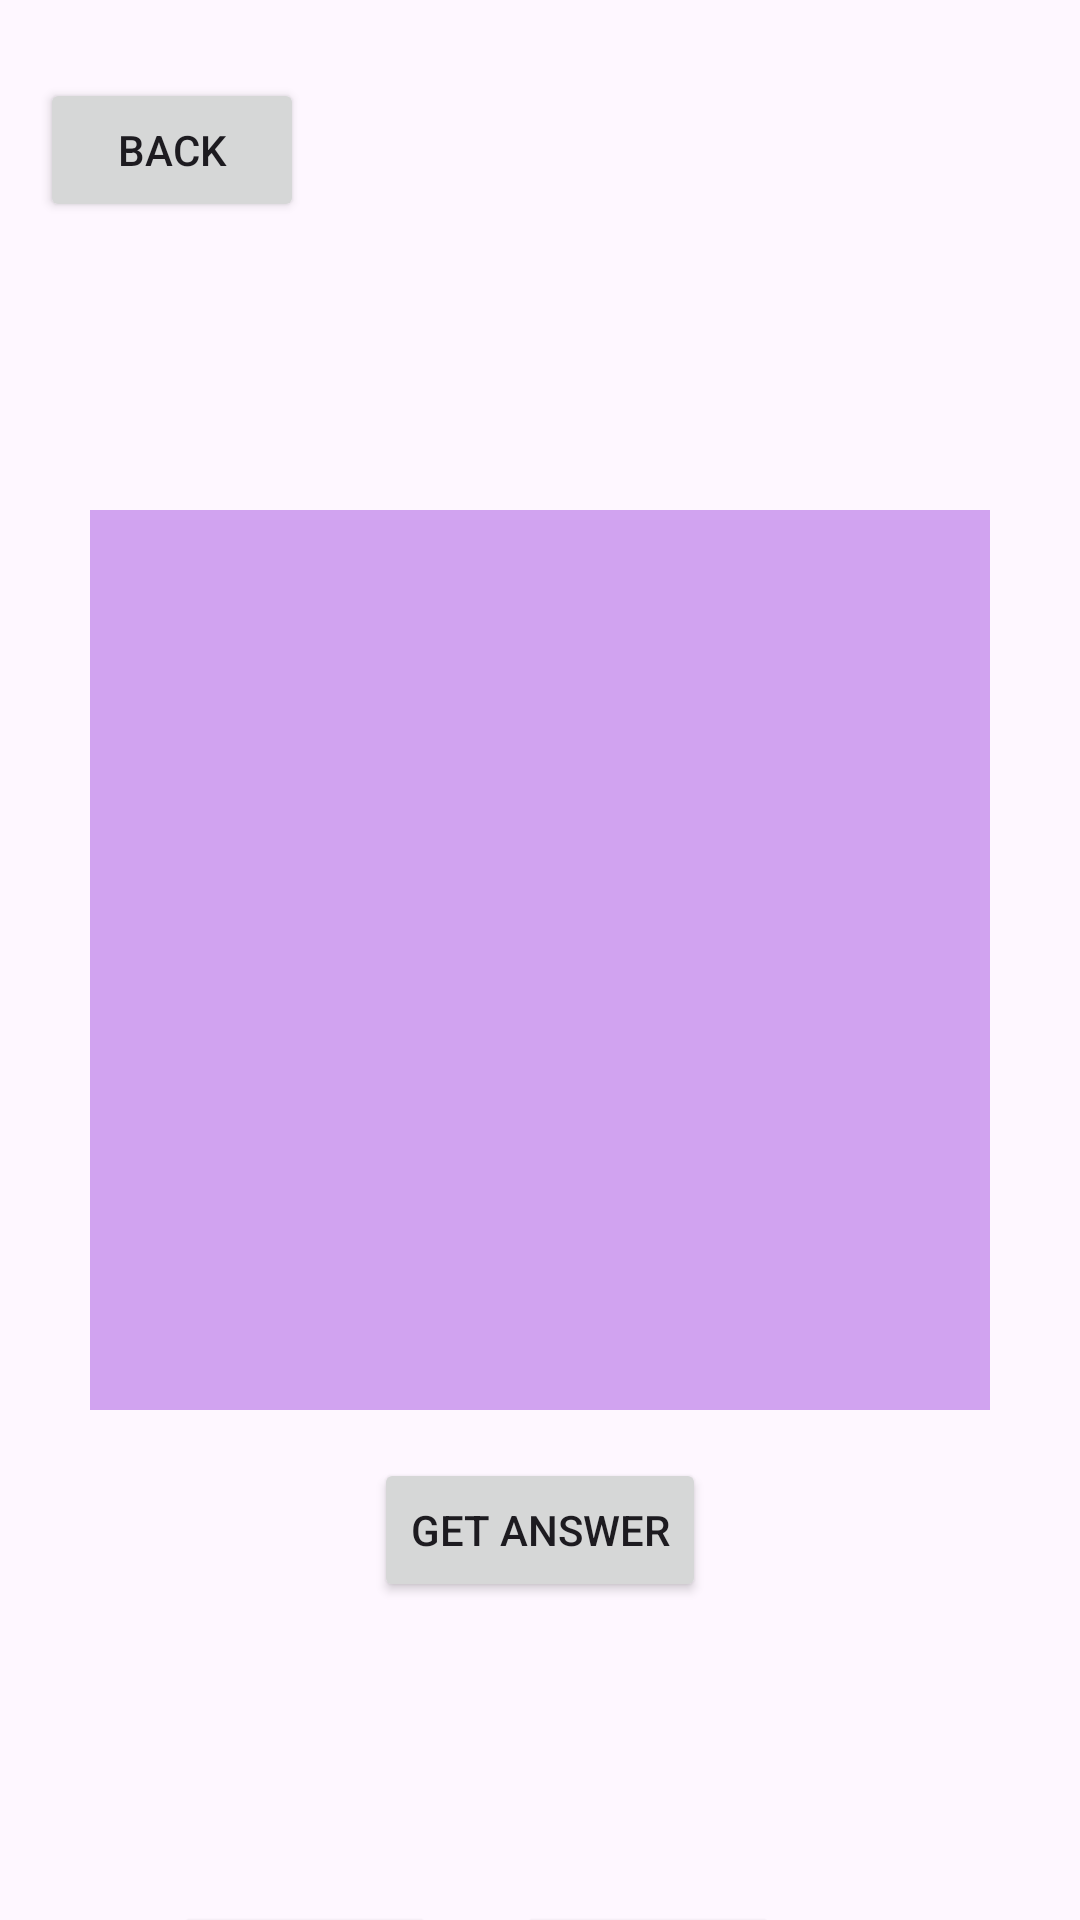

The Android layout XML behind this screen, and the referenced resources:
<!-- AndroidManifest.xml: application theme Theme.LanguageLearner -->
<!-- res/layout/activity_flash_cards.xml -->
<?xml version="1.0" encoding="utf-8"?>
<androidx.constraintlayout.widget.ConstraintLayout
    xmlns:android="http://schemas.android.com/apk/res/android"
    xmlns:app="http://schemas.android.com/apk/res-auto"
    xmlns:tools="http://schemas.android.com/tools"
    android:layout_width="match_parent"
    android:layout_height="match_parent"
    tools:context=".activities.FlashCardsActivity">

    
    <TextView
        android:id="@+id/card_back"
        android:layout_width="300dp"
        android:layout_height="300dp"
        android:textAlignment="center"
        android:gravity="center"
        android:textSize="22sp"
        android:background="#2b0842"
        android:textColor="@color/white"
        app:layout_constraintBottom_toBottomOf="parent"
        app:layout_constraintLeft_toLeftOf="parent"
        app:layout_constraintRight_toRightOf="parent"
        app:layout_constraintTop_toTopOf="parent" />

    
    <TextView
        android:id="@+id/card_front"
        android:layout_width="300dp"
        android:layout_height="300dp"
        android:textAlignment="center"
        android:gravity="center"
        android:textSize="22sp"
        android:background="#d1a3f0"
        app:layout_constraintBottom_toBottomOf="parent"
        app:layout_constraintLeft_toLeftOf="parent"
        app:layout_constraintRight_toRightOf="parent"
        app:layout_constraintTop_toTopOf="parent" />

    
    <Button
        android:id="@+id/flip_btn"
        android:layout_width="wrap_content"
        android:layout_height="wrap_content"
        android:layout_marginTop="380dp"
        android:text="Get Answer"
        app:layout_constraintBottom_toBottomOf="parent"
        app:layout_constraintLeft_toLeftOf="parent"
        app:layout_constraintRight_toRightOf="parent"
        app:layout_constraintTop_toTopOf="parent"
        tools:ignore="MissingConstraints" />

    <LinearLayout
        android:layout_width="wrap_content"
        android:layout_height="wrap_content"
        android:orientation="horizontal"
        app:layout_constraintBottom_toBottomOf="parent">

    </LinearLayout>

    <Button
        android:id="@+id/button_prev_flashcard"
        android:layout_width="wrap_content"
        android:layout_height="wrap_content"
        android:layout_marginTop="100dp"
        android:text="Prev"
        app:layout_constraintEnd_toStartOf="@+id/button_next_flashcard"
        app:layout_constraintHorizontal_bias="0.688"
        app:layout_constraintStart_toStartOf="parent"
        app:layout_constraintTop_toBottomOf="@+id/flip_btn" />

    <Button
        android:id="@+id/button_next_flashcard"
        android:layout_width="wrap_content"
        android:layout_height="wrap_content"
        android:layout_marginTop="100dp"
        android:layout_marginEnd="100dp"
        android:text="Next"
        app:layout_constraintEnd_toEndOf="parent"
        app:layout_constraintTop_toBottomOf="@+id/flip_btn" />

    <Button
        android:id="@+id/button_go_back"
        android:layout_width="wrap_content"
        android:layout_height="wrap_content"
        android:layout_marginBottom="96dp"
        android:text="Back"
        app:layout_constraintBottom_toTopOf="@+id/card_back"
        app:layout_constraintEnd_toEndOf="parent"
        app:layout_constraintHorizontal_bias="0.049"
        app:layout_constraintStart_toStartOf="parent" />


</androidx.constraintlayout.widget.ConstraintLayout>
<!-- resources referenced by this layout -->
<resources>
  <style name="Theme.LanguageLearner" parent="Base.Theme.LanguageLearner" />
  <style name="Base.Theme.LanguageLearner" parent="Theme.Material3.DayNight.NoActionBar">
          
          
      </style>
  <!-- not gathered from this repository: default colours our renderer supplied (Android Studio template values) -->
  <color name="white">#FFFFFFFF</color>
</resources>
